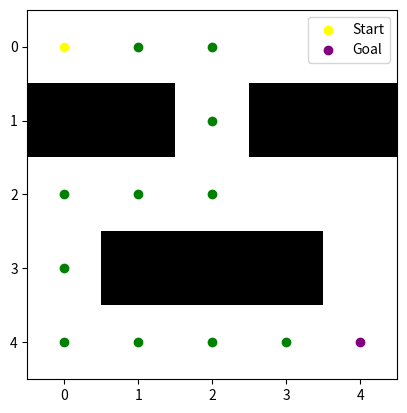

This chart was generated by the following Python code:
from matplotlib import pyplot as plt
from matplotlib.colors import ListedColormap
import numpy as np


def visualize_maze(maze, start, goal, path=None):
    cmap = ListedColormap(['white', 'black', 'red', 'blue', 'green'])
    bounds = [0, 0.5, 1.5, 2.5, 3.5, 4.5]
    norm = plt.Normalize(bounds[0], bounds[-1])
    
    fig, ax = plt.subplots()
    ax.imshow(maze, cmap=cmap, norm=norm)
    
    ax.scatter(start[1], start[0], color='yellow', marker='o', label='Start')
    ax.scatter(goal[1], goal[0], color='purple', marker='o', label='Goal')
    
    if path:
        for node in path[1:-1]:
            ax.scatter(node[1], node[0], color='green', marker='o')
    
    ax.legend()
    plt.show()

def dfs(maze, start, goal):
    stack = [(start, [])]
    visited = set()
    
    while stack:
        current, path = stack.pop()
        x, y = current
        
        if current == goal:
            return path + [current]
        
        if current in visited:
            continue
        
        visited.add(current)
        
        for dx, dy in [(0, 1), (0, -1), (1, 0), (-1, 0)]:
            nx, ny = x + dx, y + dy
            if 0 <= nx < len(maze) and 0 <= ny < len(maze[0]) and maze[nx][ny] != 1:
                stack.append(((nx, ny), path + [current]))
    
    return None

# Example maze
maze = np.array([
    [0, 0, 0, 0, 0],
    [1, 1, 0, 1, 1],
    [0, 0, 0, 0, 0],
    [0, 1, 1, 1, 0],
    [0, 0, 0, 0, 0]
])

start = (0, 0)
goal = (4, 4)

path = dfs(maze, start, goal)

visualize_maze(maze, start, goal, path)